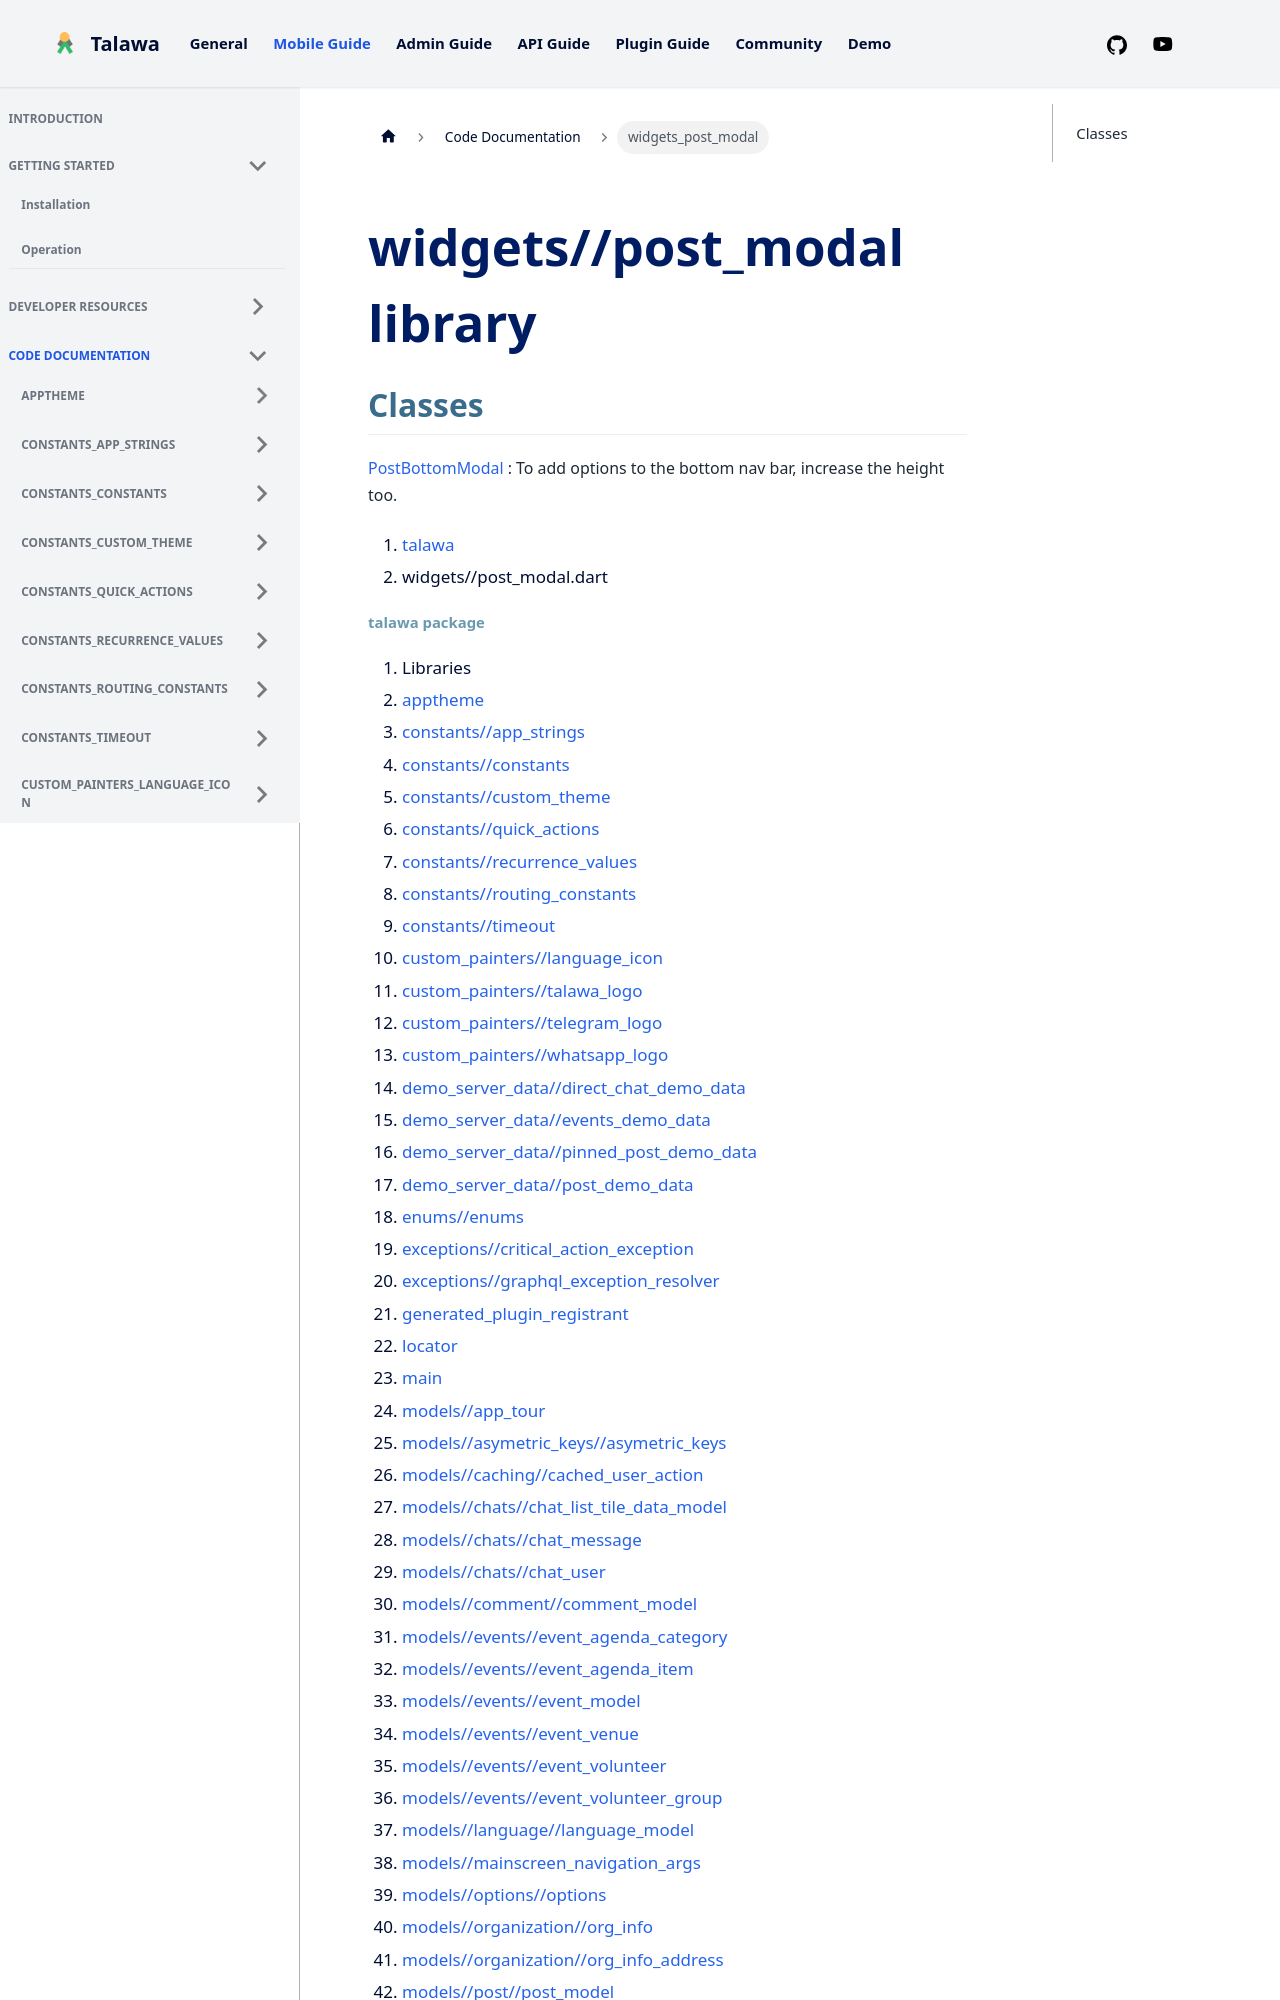

repository: PalisadoesFoundation/talawa · page: docs/auto-docs/widgets_post_modal/index.html · generator: docusaurus

---
title: "widgets_post_modal"
---


<div>

# widgets//post_modal library

</div>


## Classes

[PostBottomModal](../widgets_post_modal/PostBottomModal-class.md)
:   To add options to the bottom nav bar, increase the height too.







1.  [talawa](../index.md)
2.  widgets//post_modal.dart
